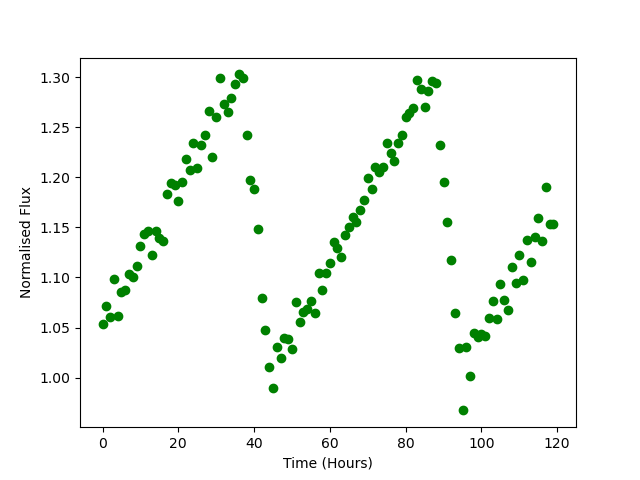

The table this chart was drawn from, first rows:
Time, Flux
0.0, 1.053
1.0, 1.071
2.0, 1.06
3.0, 1.098
4.0, 1.062
5.0, 1.086
6.0, 1.087
7.0, 1.104
8.0, 1.101
9.0, 1.111
10.0, 1.132
11.0, 1.143
12.0, 1.147
13.0, 1.123
14.0, 1.147
15.0, 1.139
16.0, 1.137
17.0, 1.183
18.0, 1.194
19.0, 1.192
20.0, 1.176
21.0, 1.195
22.0, 1.218
23.0, 1.207
24.0, 1.234
25.0, 1.209
26.0, 1.232
27.0, 1.242
28.0, 1.266
29.0, 1.22
30.0, 1.26
31.0, 1.299
32.0, 1.273
33.0, 1.265
34.0, 1.279
35.0, 1.293
36.0, 1.303
37.0, 1.299
38.0, 1.242
39.0, 1.197
40.0, 1.188
41.0, 1.149
42.0, 1.08
43.0, 1.047
44.0, 1.011
45.0, 0.9899
46.0, 1.031
47.0, 1.019
48.0, 1.04
49.0, 1.038
50.0, 1.028
51.0, 1.075
52.0, 1.055
53.0, 1.065
54.0, 1.069
55.0, 1.077
56.0, 1.064
57.0, 1.104
58.0, 1.087
59.0, 1.104
... 60 more rows
